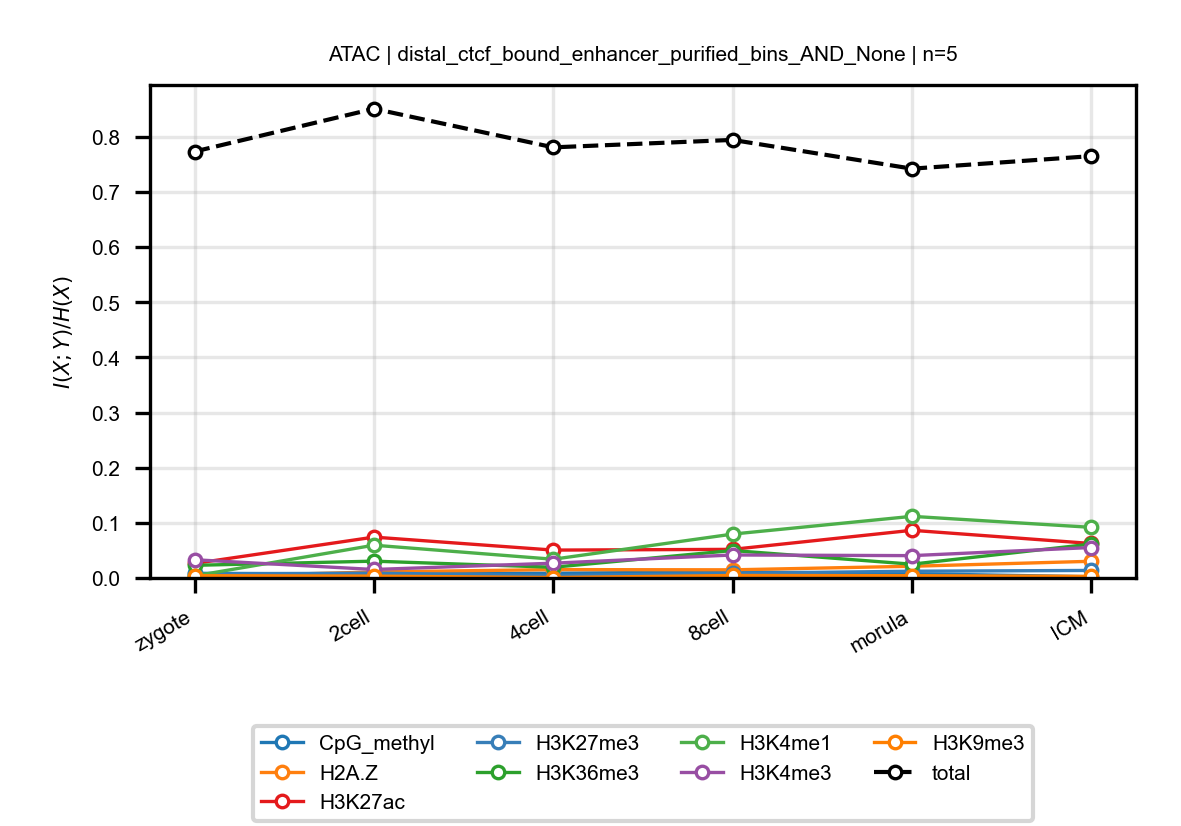

The table this chart was drawn from, first rows:
anchor, target, n_bins, stage, block, normalized_mi
ATAC, CpG_methyl, 5, zygote, distal_ctcf_bound_enhancer_purified_bins…, 0.008406
ATAC, CpG_methyl, 5, 2cell, distal_ctcf_bound_enhancer_purified_bins…, 0.007421
ATAC, CpG_methyl, 5, 4cell, distal_ctcf_bound_enhancer_purified_bins…, 0.008571
ATAC, CpG_methyl, 5, 8cell, distal_ctcf_bound_enhancer_purified_bins…, 0.01118
ATAC, CpG_methyl, 5, morula, distal_ctcf_bound_enhancer_purified_bins…, 0.007729
ATAC, CpG_methyl, 5, ICM, distal_ctcf_bound_enhancer_purified_bins…, 0.002245
ATAC, H2A.Z, 5, zygote, distal_ctcf_bound_enhancer_purified_bins…, 0.002354
ATAC, H2A.Z, 5, 2cell, distal_ctcf_bound_enhancer_purified_bins…, 0.01088
ATAC, H2A.Z, 5, 4cell, distal_ctcf_bound_enhancer_purified_bins…, 0.01518
ATAC, H2A.Z, 5, 8cell, distal_ctcf_bound_enhancer_purified_bins…, 0.01478
ATAC, H2A.Z, 5, morula, distal_ctcf_bound_enhancer_purified_bins…, 0.02122
ATAC, H2A.Z, 5, ICM, distal_ctcf_bound_enhancer_purified_bins…, 0.03026
ATAC, H3K27ac, 5, zygote, distal_ctcf_bound_enhancer_purified_bins…, 0.02632
ATAC, H3K27ac, 5, 2cell, distal_ctcf_bound_enhancer_purified_bins…, 0.0741
ATAC, H3K27ac, 5, 4cell, distal_ctcf_bound_enhancer_purified_bins…, 0.05055
ATAC, H3K27ac, 5, 8cell, distal_ctcf_bound_enhancer_purified_bins…, 0.05188
ATAC, H3K27ac, 5, morula, distal_ctcf_bound_enhancer_purified_bins…, 0.08645
ATAC, H3K27ac, 5, ICM, distal_ctcf_bound_enhancer_purified_bins…, 0.06253
ATAC, H3K27me3, 5, zygote, distal_ctcf_bound_enhancer_purified_bins…, 0.007156
ATAC, H3K27me3, 5, 2cell, distal_ctcf_bound_enhancer_purified_bins…, 0.00878
ATAC, H3K27me3, 5, 4cell, distal_ctcf_bound_enhancer_purified_bins…, 0.004444
ATAC, H3K27me3, 5, 8cell, distal_ctcf_bound_enhancer_purified_bins…, 0.00844
ATAC, H3K27me3, 5, morula, distal_ctcf_bound_enhancer_purified_bins…, 0.01221
ATAC, H3K27me3, 5, ICM, distal_ctcf_bound_enhancer_purified_bins…, 0.01367
ATAC, H3K36me3, 5, zygote, distal_ctcf_bound_enhancer_purified_bins…, 0.02294
ATAC, H3K36me3, 5, 2cell, distal_ctcf_bound_enhancer_purified_bins…, 0.03048
ATAC, H3K36me3, 5, 4cell, distal_ctcf_bound_enhancer_purified_bins…, 0.01943
ATAC, H3K36me3, 5, 8cell, distal_ctcf_bound_enhancer_purified_bins…, 0.0498
ATAC, H3K36me3, 5, morula, distal_ctcf_bound_enhancer_purified_bins…, 0.02499
ATAC, H3K36me3, 5, ICM, distal_ctcf_bound_enhancer_purified_bins…, 0.06146
ATAC, H3K4me1, 5, zygote, distal_ctcf_bound_enhancer_purified_bins…, 0.00379
ATAC, H3K4me1, 5, 2cell, distal_ctcf_bound_enhancer_purified_bins…, 0.05943
ATAC, H3K4me1, 5, 4cell, distal_ctcf_bound_enhancer_purified_bins…, 0.03398
ATAC, H3K4me1, 5, 8cell, distal_ctcf_bound_enhancer_purified_bins…, 0.07956
ATAC, H3K4me1, 5, morula, distal_ctcf_bound_enhancer_purified_bins…, 0.1118
ATAC, H3K4me1, 5, ICM, distal_ctcf_bound_enhancer_purified_bins…, 0.09181
ATAC, H3K4me3, 5, zygote, distal_ctcf_bound_enhancer_purified_bins…, 0.03305
ATAC, H3K4me3, 5, 2cell, distal_ctcf_bound_enhancer_purified_bins…, 0.01537
ATAC, H3K4me3, 5, 4cell, distal_ctcf_bound_enhancer_purified_bins…, 0.0268
ATAC, H3K4me3, 5, 8cell, distal_ctcf_bound_enhancer_purified_bins…, 0.0417
ATAC, H3K4me3, 5, morula, distal_ctcf_bound_enhancer_purified_bins…, 0.04051
ATAC, H3K4me3, 5, ICM, distal_ctcf_bound_enhancer_purified_bins…, 0.05524
ATAC, H3K9me3, 5, zygote, distal_ctcf_bound_enhancer_purified_bins…, 0.004159
ATAC, H3K9me3, 5, 2cell, distal_ctcf_bound_enhancer_purified_bins…, 0.003408
ATAC, H3K9me3, 5, 4cell, distal_ctcf_bound_enhancer_purified_bins…, 0.0007856
ATAC, H3K9me3, 5, 8cell, distal_ctcf_bound_enhancer_purified_bins…, 0.004506
ATAC, H3K9me3, 5, morula, distal_ctcf_bound_enhancer_purified_bins…, 0.004106
ATAC, H3K9me3, 5, ICM, distal_ctcf_bound_enhancer_purified_bins…, 0.002875
ATAC, total, 5, zygote, distal_ctcf_bound_enhancer_purified_bins…, 0.7733
ATAC, total, 5, 2cell, distal_ctcf_bound_enhancer_purified_bins…, 0.8509
ATAC, total, 5, 4cell, distal_ctcf_bound_enhancer_purified_bins…, 0.7809
ATAC, total, 5, 8cell, distal_ctcf_bound_enhancer_purified_bins…, 0.7944
ATAC, total, 5, morula, distal_ctcf_bound_enhancer_purified_bins…, 0.7422
ATAC, total, 5, ICM, distal_ctcf_bound_enhancer_purified_bins…, 0.7649
